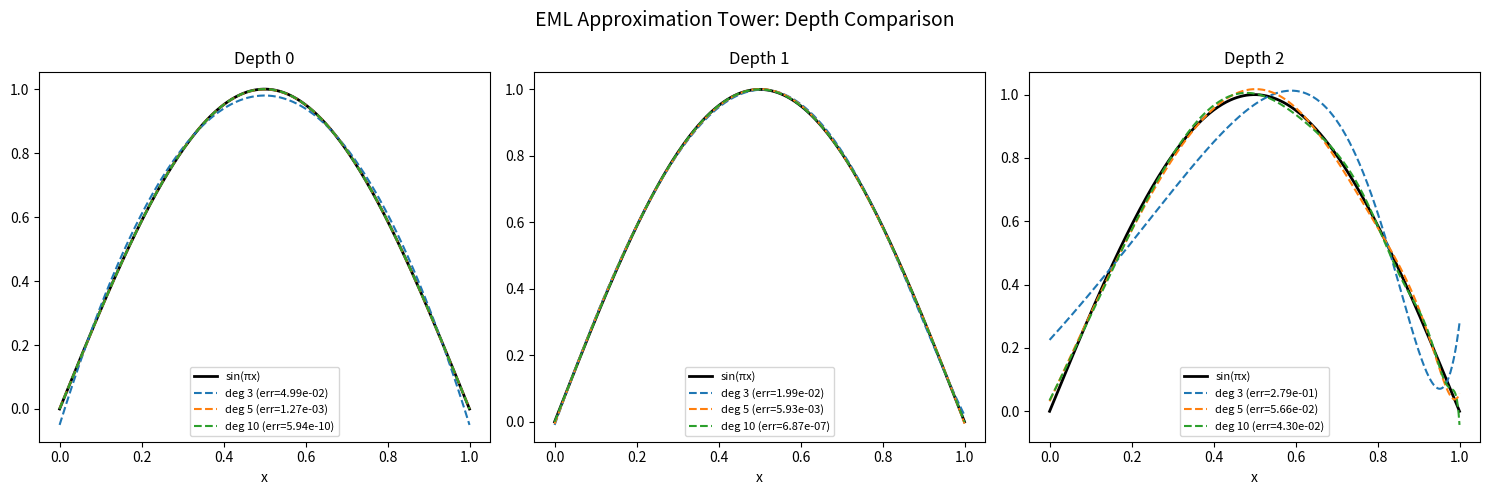

Write Python code to recreate this figure.
import numpy as np
import matplotlib.pyplot as plt

def iterExp(k, x):
    result = x.copy()
    for _ in range(k):
        result = np.exp(np.clip(result, -500, 500))
    return result

def fit_depth(f, depth, degree, x):
    base = iterExp(depth, x)
    V = np.vander(base, degree + 1, increasing=True)
    y = f(x)
    c, _, _, _ = np.linalg.lstsq(V, y, rcond=None)
    return V @ c

x = np.linspace(0, 1, 500)
f = lambda x: np.sin(np.pi * x)

fig, axes = plt.subplots(1, 3, figsize=(15, 5))
for i, depth in enumerate([0, 1, 2]):
    ax = axes[i]
    ax.plot(x, f(x), 'k-', lw=2, label='sin(πx)')
    for deg in [3, 5, 10]:
        try:
            approx = fit_depth(f, depth, deg, x)
            err = np.max(np.abs(approx - f(x)))
            ax.plot(x, approx, '--', label=f'deg {deg} (err={err:.2e})')
        except:
            pass
    ax.set_title(f'Depth {depth}')
    ax.legend(fontsize=8)
    ax.set_xlabel('x')
plt.suptitle('EML Approximation Tower: Depth Comparison', fontsize=14)
plt.tight_layout()
plt.savefig('depth_comparison.png', dpi=150)
plt.show()
